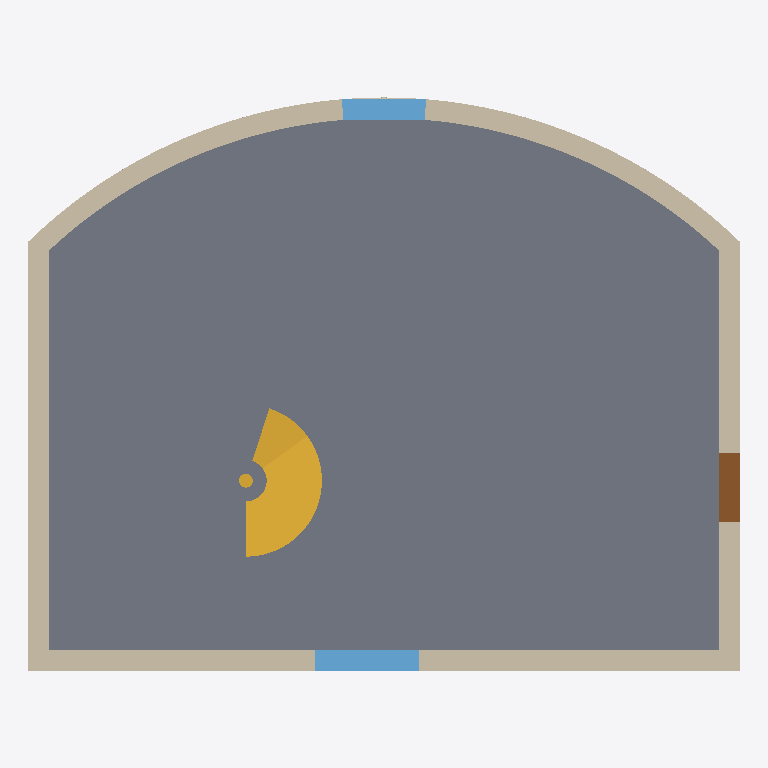
Plan cut of the same IFC building model at storey 'MM-BNK-Zemin_kat' (level 0.00 m, cut at 1.40 m), seen from above with north up, elements coloured by IFC class: 4 walls (beige), 2 windows (light blue), 1 slab (grey), 1 stair (yellow), 1 door (brown). Cut surfaces are drawn darker.
Extent 10.3 m × 8.3 m × 6.6 m (x, y, z). Storeys (2): MM-BNK-Zemin_kat at 0.00 m; MM-BNK-1._kat at 3.35 m. Elements (18): 8 IfcWall, 4 IfcWindow, 3 IfcSlab, 2 IfcDoor, 1 IfcStair.

HEADER;
FILE_DESCRIPTION(('ViewDefinition [ReferenceView]'),'2;1');
FILE_NAME('Eğri cepheli bina.ifc','2026-11-16T12:00:00',(''),(''),'KentOS Mimari','KentOS Mimari','');
FILE_SCHEMA(('IFC4X3'));
ENDSEC;
DATA;
#12=IFCPROJECT('2VEE6eANU7Y8zUXh5jRq5f',$,'Eğri cepheli bina',$,$,'Eğri cepheli bina',$,(#10),#5);
#15=IFCSITE('1yMlg4lwYBmBlcTA9lLNeP',$,'MM-SAH-Parsel',$,'Parsel',#14,$,$,.ELEMENT.,$,$,$,$,$);
#18=IFCBUILDING('1KAc$EuDg67PT96KsT$m3K',$,'MM-BNA-Eğri_cepheli_bina',$,$,#17,$,'Eğri cepheli bina',.ELEMENT.,$,$,$);
#28=IFCBUILDINGSTOREY('3cw2ZUyjABGvn5xuvDhrKU',$,'MM-BNK-Zemin_kat',$,$,#27,$,'Zemin kat',.ELEMENT.,0.0);
#40=IFCBUILDINGSTOREY('10W_smdZA4W8WQhK9YjuVJ',$,'MM-BNK-1._kat',$,$,#39,$,'1. kat',.ELEMENT.,3.35);
#397=IFCSLAB('01alMXW75m08000000000H',$,'MM-DSM-Döşeme',$,$,#382,#396,'0192f5a1-8071-7000-8000-000000000011',.FLOOR.);
#184=IFCWALL('01alMXW75m080000000003',$,'MM-DVR',$,$,#157,#183,'0192f5a1-8071-7000-8000-000000000003',.STANDARD.);
#92=IFCWALL('01alMXW75m080000000001',$,'MM-DVR',$,$,#53,#91,'0192f5a1-8071-7000-8000-000000000001',.STANDARD.);
#209=IFCWALL('01alMXW75m080000000004',$,'MM-DVR',$,$,#197,#208,'0192f5a1-8071-7000-8000-000000000004',.STANDARD.);
#573=IFCSTAIR('01alMXW75m08000000000K',$,'MM-MRD-Merdiven',$,$,#456,#572,'0192f5a1-8071-7000-8000-000000000014',.SPIRAL_STAIR.);
#144=IFCWALL('01alMXW75m080000000002',$,'MM-DVR',$,$,#105,#143,'0192f5a1-8071-7000-8000-000000000002',.STANDARD.);
#587=IFCWINDOW('01alMXW75m080000000005',$,'MM-PNC-P01',$,$,#575,#586,'P01',1.2000000000000002,1.5,.WINDOW.,$,$);
#621=IFCWINDOW('01alMXW75m080000000007',$,'MM-PNC-P02',$,$,#609,#620,'P02',1.2000000000000002,1.2,.WINDOW.,$,$);
#604=IFCDOOR('01alMXW75m080000000006',$,'MM-KAP-K01',$,$,#592,#603,'K01',2.1,1.0,.DOOR.,$,$);
ENDSEC;
